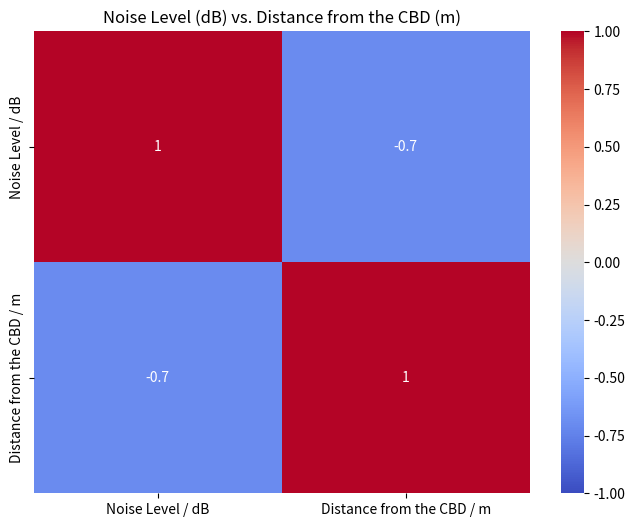

Generate this figure with matplotlib:
import pandas as pd
import seaborn as sns
import matplotlib.pyplot as plt

data = {
    'Noise Level / dB': [61.5, 64.9, 65.9, 59.7, 69.8, 69.7, 63.9, 65.9, 64.7, 62.3, 54.8, 54.7],
    'Distance from the CBD / m': [445.38, 176.67, 0, 342.14, 835.71, 99.89, 399.27, 205.07, 514.47, 895.84, 1278.35, 1600],
}

df = pd.DataFrame(data)
corr_matrix = df.corr()

plt.figure(figsize=(8, 6))
sns.heatmap(corr_matrix, annot=True, cmap='coolwarm', vmin=-1, vmax=1)
plt.title("Noise Level (dB) vs. Distance from the CBD (m)")
plt.show()